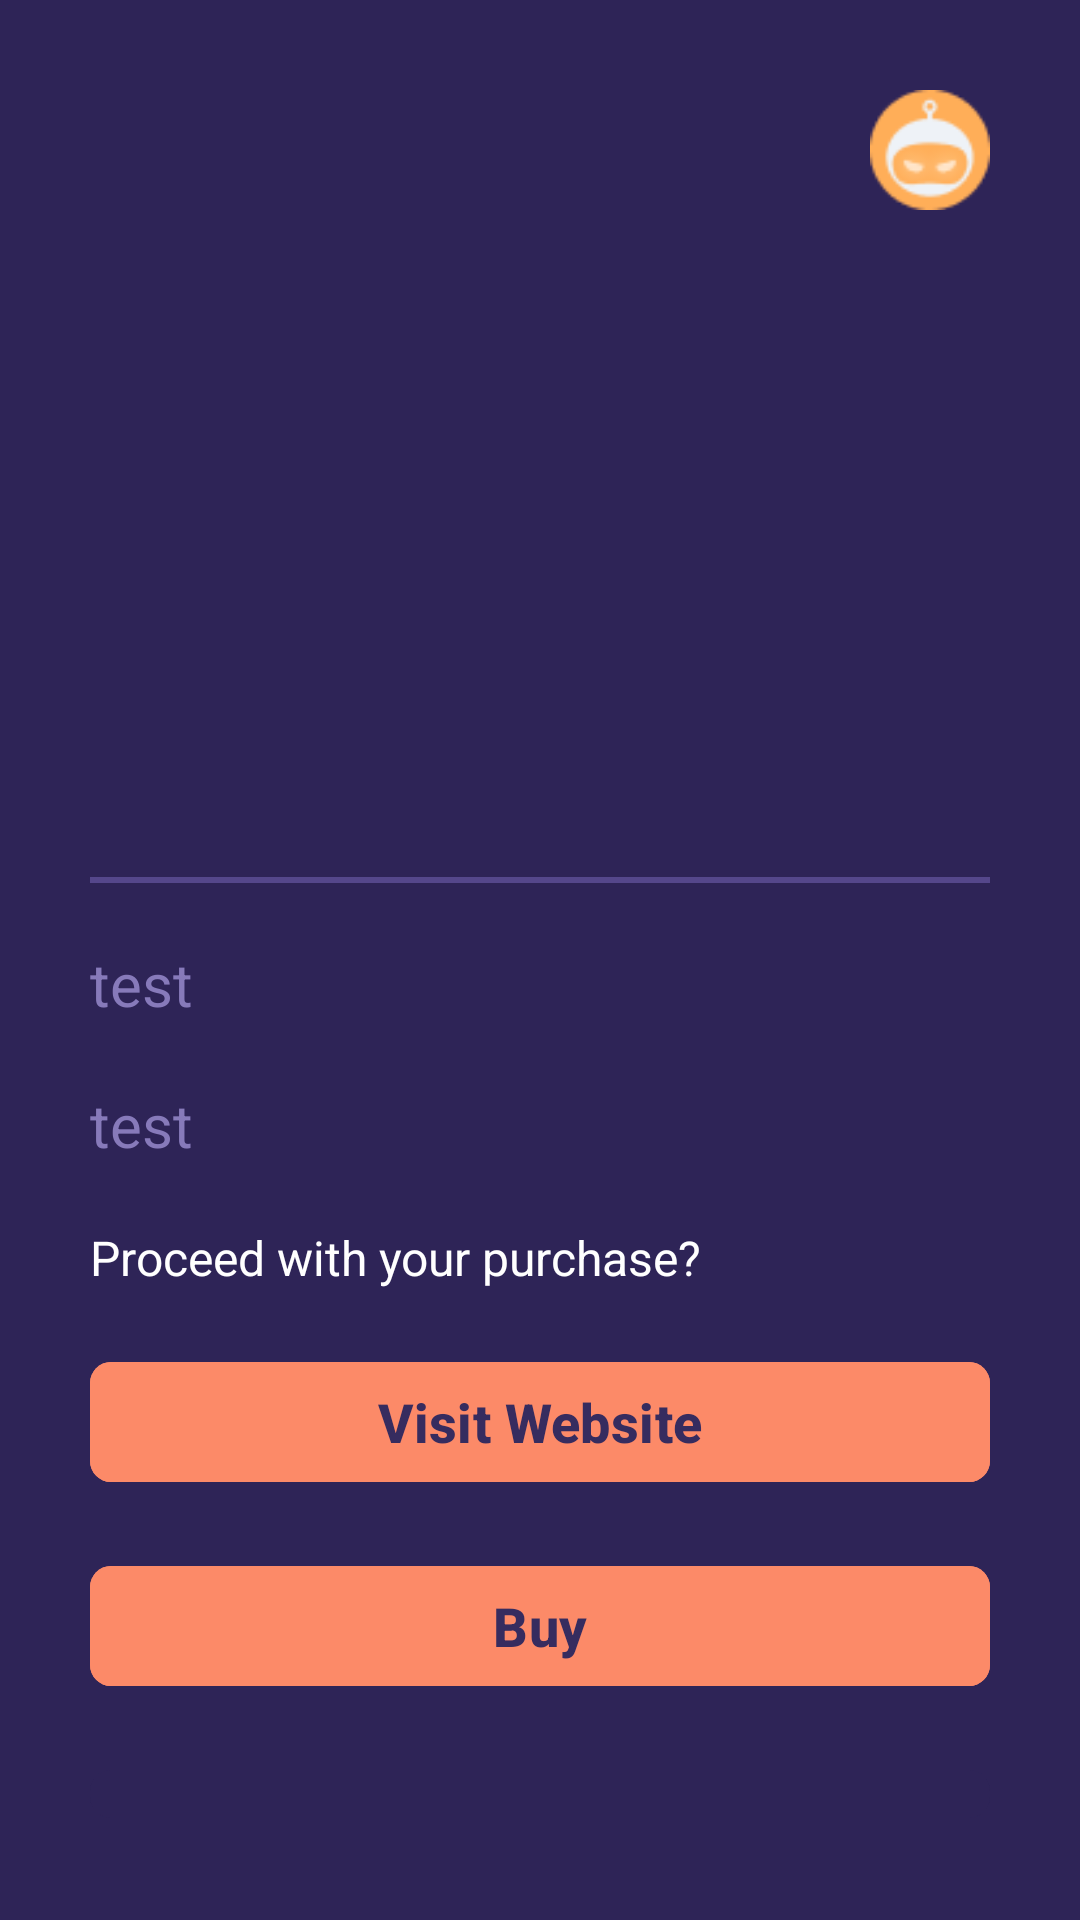

Android layout source for this screen:
<!-- AndroidManifest.xml: application theme Theme.TravelAgency -->
<!-- res/layout/activity_details.xml -->
<?xml version="1.0" encoding="utf-8"?>
<androidx.constraintlayout.widget.ConstraintLayout xmlns:android="http://schemas.android.com/apk/res/android"
    xmlns:tools="http://schemas.android.com/tools"
    xmlns:app="http://schemas.android.com/apk/res-auto"
    android:layout_width="match_parent"
    android:layout_height="match_parent"
    android:background="@color/background_app"
    tools:context=".ui.view.details.DetailsActivity">
    <ProgressBar
        android:id="@+id/loading"
        android:layout_width="wrap_content"
        android:layout_height="wrap_content"
        android:visibility="gone"
        app:layout_constraintTop_toTopOf="parent"
        app:layout_constraintBottom_toBottomOf="parent"
        app:layout_constraintStart_toStartOf="parent"
        app:layout_constraintEnd_toEndOf="parent"/>
    <LinearLayout
        android:layout_width="match_parent"
        android:layout_height="match_parent"
        android:layout_margin="30dp"
        android:orientation="vertical">

        <ImageView
            android:layout_width="40dp"
            android:layout_height="40dp"
            android:layout_gravity="end"
            android:src="@drawable/default_pfp"/>

        <LinearLayout
            android:layout_width="match_parent"
            android:layout_height="wrap_content"
            android:gravity="center"
            android:orientation="horizontal">

            <ImageView
                android:id="@+id/star1"
                android:layout_width="wrap_content"
                android:layout_height="wrap_content"
                android:src="@drawable/ic_star_disabled"
                app:tint="@color/accent" />

            <ImageView
                android:id="@+id/star2"
                android:layout_width="wrap_content"
                android:layout_height="wrap_content"
                android:src="@drawable/ic_star_disabled"
                app:tint="@color/accent" />

            <ImageView
                android:id="@+id/star3"
                android:layout_width="wrap_content"
                android:layout_height="wrap_content"
                android:src="@drawable/ic_star_disabled"
                app:tint="@color/accent" />

            <ImageView
                android:id="@+id/star4"
                android:layout_width="wrap_content"
                android:layout_height="wrap_content"
                android:src="@drawable/ic_star_disabled"
                app:tint="@color/accent" />

            <ImageView
                android:id="@+id/star5"
                android:layout_width="wrap_content"
                android:layout_height="wrap_content"
                android:src="@drawable/ic_star_disabled"
                app:tint="@color/accent" />

        </LinearLayout>

        <ImageView
            android:id="@+id/imgHotel"
            android:layout_width="150dp"
            android:layout_height="150dp"
            android:layout_gravity="center"
            android:scaleType="centerCrop" />

        <TextView
            android:id="@+id/tvHotelName"
            android:layout_width="match_parent"
            android:layout_height="wrap_content"
            android:gravity="center"
            android:textStyle="bold"
            android:textSize="24sp"
            android:layout_marginTop="20dp"
            android:textColor="@color/white" />
        <com.google.android.material.divider.MaterialDivider
            android:id="@+id/divider"
            android:layout_width="match_parent"
            android:layout_marginTop="20dp"
            android:layout_height="2dp"
            app:dividerColor="@color/divider"/>

        <TextView
            android:id="@+id/tvAddress"
            android:layout_width="match_parent"
            android:layout_height="wrap_content"
            android:textSize="20sp"
            android:text="test"
            android:layout_marginTop="20dp"
            android:textColor="@color/color_text" />
        <TextView
            android:id="@+id/tvPrice"
            android:layout_width="match_parent"
            android:layout_height="wrap_content"
            android:text="test"
            android:textSize="20sp"
            android:layout_marginTop="20dp"
            android:textColor="@color/color_text" />
        <TextView
            android:layout_width="match_parent"
            android:layout_height="wrap_content"
            android:gravity="left"
            android:textSize="16sp"
            android:layout_marginTop="20dp"
            android:text="@string/details_proceed"
            android:textColor="@color/white" />

        <com.google.android.material.button.MaterialButton
            android:id="@+id/btnVisitWebsite"
            android:layout_width="match_parent"
            android:layout_height="wrap_content"
            android:textSize="18sp"
            android:layout_marginTop="20dp"
            android:backgroundTint="@color/accent"
            android:text="@string/visit_website"
            android:textColor="@color/button_text"
            android:textStyle="bold"
            app:cornerRadius="7dp"/>

        <com.google.android.material.button.MaterialButton
            android:id="@+id/btnBuy"
            android:layout_width="match_parent"
            android:layout_height="wrap_content"
            android:textSize="18sp"
            android:layout_marginTop="20dp"
            android:backgroundTint="@color/accent"
            android:text="@string/buy"
            android:textColor="@color/button_text"
            android:textStyle="bold"
            app:cornerRadius="7dp"/>

        <com.google.android.material.button.MaterialButton
            android:id="@+id/btnCancel"
            android:layout_width="match_parent"
            android:layout_height="wrap_content"
            android:textSize="18sp"
            android:layout_marginTop="20dp"
            android:backgroundTint="@color/background_app"
            android:text="@string/cancel"
            android:textColor="@color/text_background"
            app:cornerRadius="7dp"/>





    </LinearLayout>

</androidx.constraintlayout.widget.ConstraintLayout>
<!-- resources referenced by this layout -->
<resources>
  <color name="accent">#FC8A68</color>
  <color name="background_app">#2E2457</color>
  <color name="button_text">#362C5F</color>
  <color name="color_text">#877ABA</color>
  <color name="divider">#55478B</color>v
  <color name="text_background">#8B80B8</color>
  <color name="white">#FFFFFFFF</color>
  <!-- drawable default_pfp: png bitmap (drawable, 2324 bytes) -->
  <string name="buy">Buy</string>
  <string name="cancel">Cancel</string>
  <string name="details_proceed">Proceed with your purchase?</string>
  <string name="visit_website">Visit Website</string>
  <style name="Theme.TravelAgency" parent="Base.Theme.TravelAgency" />
  <style name="Base.Theme.TravelAgency" parent="Theme.Material3.DayNight.NoActionBar">
          
           <item name="colorPrimary">@color/background_top</item>
      </style>
  <color name="background_top">#28204A</color>
</resources>
